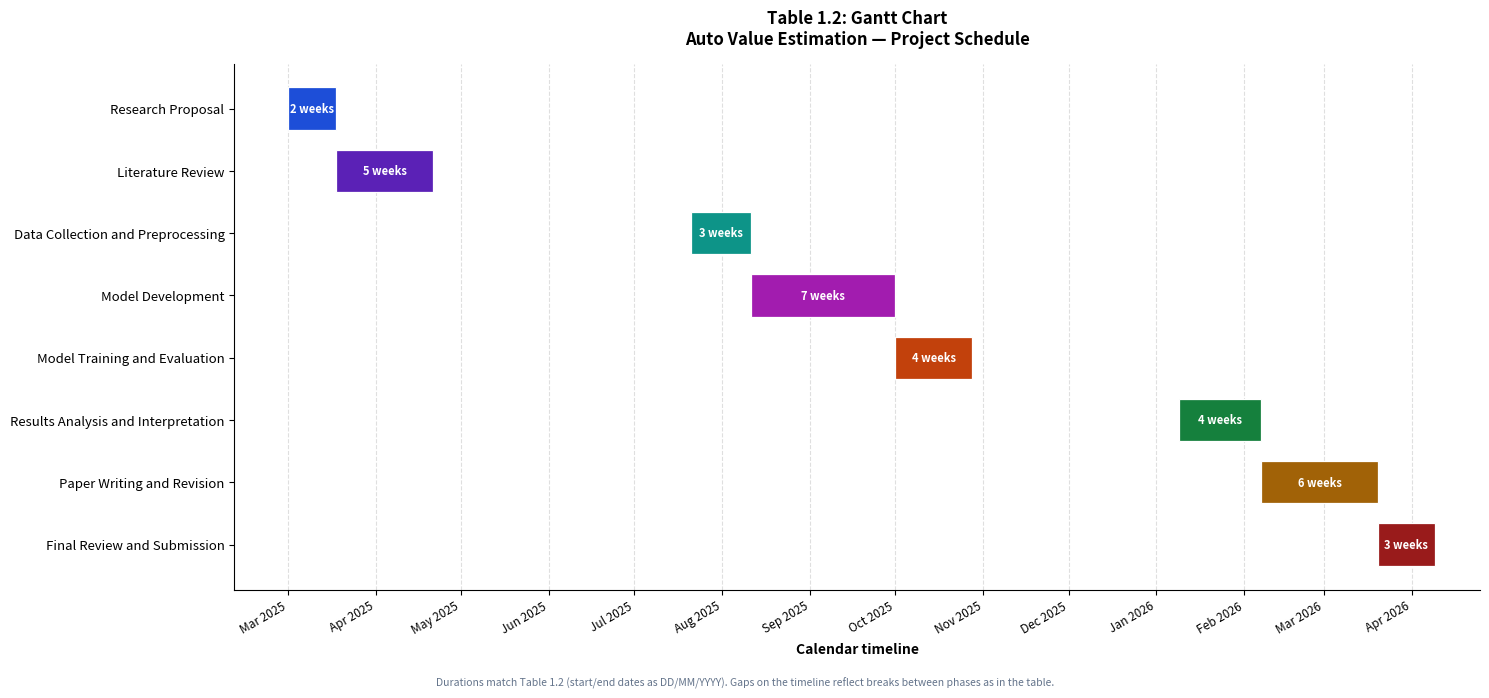

Reproduce this figure in Python. (Note: this script raises an exception after producing the figure.)
"""
Generate Gantt chart image (Table 1.2) from project schedule.
Run: python3 generate_gantt_chart.py
Output: gantt_chart_table_1_2.png
"""

from datetime import datetime

import matplotlib.dates as mdates
import matplotlib.pyplot as plt

# Table 1.2 — Task, Start, End, Duration (dates as DD/MM/YYYY)
ROWS = [
    ("Research Proposal", "01/03/2025", "18/03/2025", "2 weeks"),
    ("Literature Review", "18/03/2025", "21/04/2025", "5 weeks"),
    ("Data Collection and Preprocessing", "21/07/2025", "11/08/2025", "3 weeks"),
    ("Model Development", "11/08/2025", "01/10/2025", "7 weeks"),
    ("Model Training and Evaluation", "01/10/2025", "28/10/2025", "4 weeks"),
    ("Results Analysis and Interpretation", "09/01/2026", "07/02/2026", "4 weeks"),
    ("Paper Writing and Revision", "07/02/2026", "20/03/2026", "6 weeks"),
    ("Final Review and Submission", "20/03/2026", "09/04/2026", "3 weeks"),
]

FMT = "%d/%m/%Y"
COLORS = [
    "#1d4ed8", "#5b21b6", "#0d9488", "#a21caf", "#c2410c", "#15803d", "#a16207", "#991b1b"
]


def main():
    fig, ax = plt.subplots(figsize=(15, 7.2), facecolor="white")

    for i, (name, s, e, dur) in enumerate(ROWS):
        start = datetime.strptime(s, FMT)
        end = datetime.strptime(e, FMT)
        y = len(ROWS) - 1 - i
        start_num = mdates.date2num(start)
        end_num = mdates.date2num(end)
        width = end_num - start_num
        ax.barh(
            y,
            width,
            left=start_num,
            height=0.68,
            color=COLORS[i % len(COLORS)],
            edgecolor="white",
            linewidth=0.9,
        )
        # Duration label inside bar (center)
        ax.text(
            start_num + width * 0.5,
            y,
            dur,
            ha="center",
            va="center",
            fontsize=8,
            fontweight="bold",
            color="white",
        )

    ax.set_yticks(range(len(ROWS)))
    ax.set_yticklabels([r[0] for r in reversed(ROWS)], fontsize=9.5)
    ax.xaxis.set_major_locator(mdates.MonthLocator(interval=1))
    ax.xaxis.set_major_formatter(mdates.DateFormatter("%b %Y"))
    plt.setp(ax.xaxis.get_majorticklabels(), rotation=30, ha="right", fontsize=8.5)
    ax.set_xlabel("Calendar timeline", fontsize=10, fontweight="600")
    ax.set_title("Table 1.2: Gantt Chart\nAuto Value Estimation — Project Schedule", fontsize=12, fontweight="bold", pad=14)
    ax.set_xlim(mdates.date2num(datetime(2025, 2, 10)), mdates.date2num(datetime(2026, 4, 25)))
    ax.grid(axis="x", linestyle="--", alpha=0.4, which="major")
    ax.set_axisbelow(True)
    for spine in ["top", "right"]:
        ax.spines[spine].set_visible(False)
    fig.text(
        0.5,
        0.02,
        "Durations match Table 1.2 (start/end dates as DD/MM/YYYY). Gaps on the timeline reflect breaks between phases as in the table.",
        ha="center",
        fontsize=7.5,
        color="#64748b",
    )

    plt.tight_layout(rect=(0, 0.04, 1, 0.98))
    out = __file__.replace("generate_gantt_chart.py", "gantt_chart_table_1_2.png")
    plt.savefig(out, dpi=200, bbox_inches="tight", facecolor="white", edgecolor="none")
    plt.close()
    print("Saved:", out)


if __name__ == "__main__":
    main()
